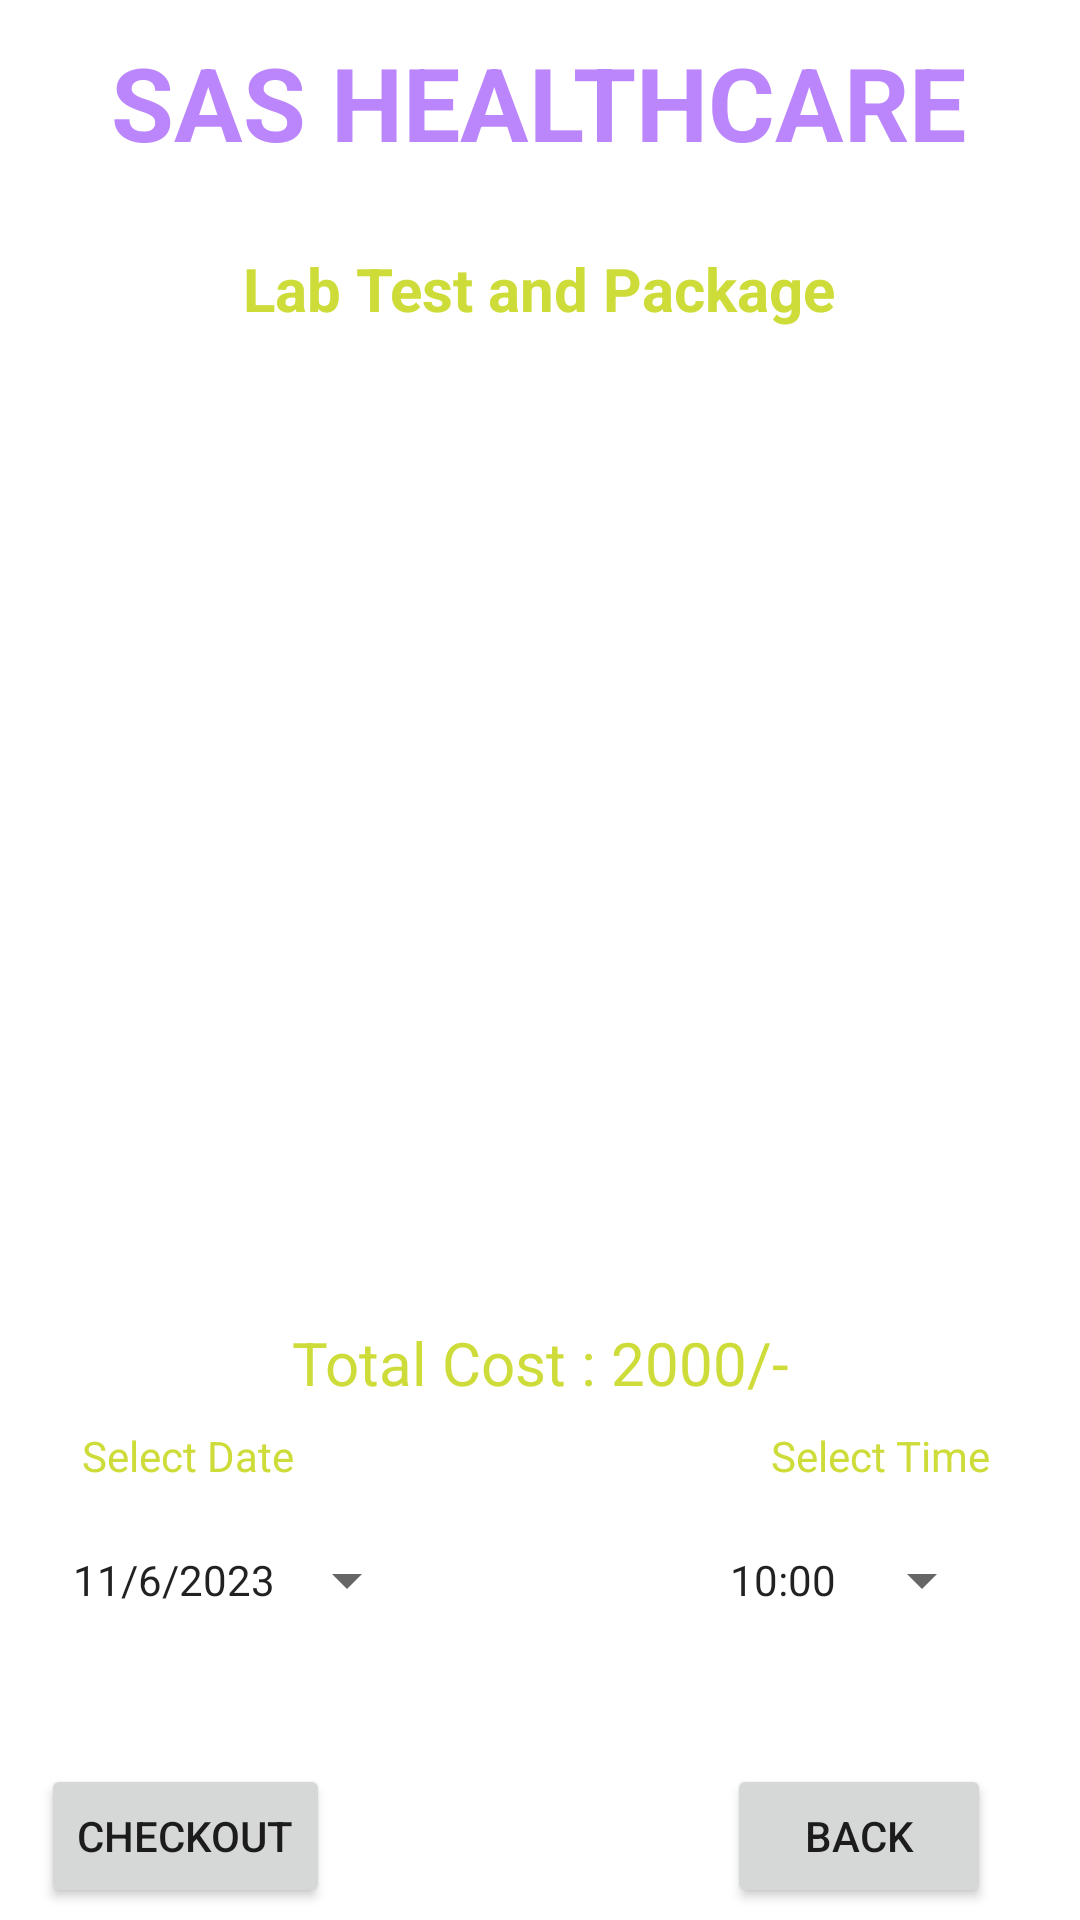

Android layout source for this screen:
<!-- AndroidManifest.xml: application theme Theme.SASHealthcare -->
<!-- res/layout/activity_cart_lab.xml -->
<?xml version="1.0" encoding="utf-8"?>
<androidx.constraintlayout.widget.ConstraintLayout xmlns:android="http://schemas.android.com/apk/res/android"
    xmlns:app="http://schemas.android.com/apk/res-auto"
    xmlns:tools="http://schemas.android.com/tools"
    android:layout_width="match_parent"
    android:layout_height="match_parent"
    android:background="@drawable/background"
    tools:context=".CartLabActivity">


    <TextView
        android:id="@+id/textViewBMCartTotalCost"
        android:layout_width="wrap_content"
        android:layout_height="wrap_content"
        android:layout_marginTop="8dp"
        android:text="Total Cost : 2000/-"
        android:textColor="@color/yellow"
        android:textSize="20sp"
        app:layout_constraintEnd_toEndOf="parent"
        app:layout_constraintHorizontal_bias="0.502"
        app:layout_constraintStart_toStartOf="parent"
        app:layout_constraintTop_toBottomOf="@+id/listViewHA" />

    <Button
        android:id="@+id/buttonBMCartCheckout"
        android:layout_width="wrap_content"
        android:layout_height="wrap_content"
        android:layout_marginBottom="4dp"
        android:text="Checkout"
        app:layout_constraintBottom_toBottomOf="parent"
        app:layout_constraintEnd_toEndOf="parent"
        app:layout_constraintHorizontal_bias="0.052"
        app:layout_constraintStart_toStartOf="parent" />

    <TextView
        android:id="@+id/textViewBMCartTitle"
        android:layout_width="wrap_content"
        android:layout_height="wrap_content"
        android:text="Lab Test and Package"
        android:textColor="@color/yellow"
        android:textSize="20sp"
        android:textStyle="bold"
        app:layout_constraintBottom_toBottomOf="parent"
        app:layout_constraintEnd_toEndOf="parent"
        app:layout_constraintHorizontal_bias="0.497"
        app:layout_constraintStart_toStartOf="parent"
        app:layout_constraintTop_toBottomOf="@+id/textViewDDName"
        app:layout_constraintVertical_bias="0.047" />

    <TextView
        android:id="@+id/textViewDDName"
        android:layout_width="wrap_content"
        android:layout_height="wrap_content"
        android:text="SAS HEALTHCARE"
        android:textColor="@color/purple_200"
        android:textSize="34sp"
        android:textStyle="bold"
        app:layout_constraintBottom_toBottomOf="parent"
        app:layout_constraintEnd_toEndOf="parent"
        app:layout_constraintHorizontal_bias="0.495"
        app:layout_constraintStart_toStartOf="parent"
        app:layout_constraintTop_toTopOf="parent"
        app:layout_constraintVertical_bias="0.019" />

    <TextView
        android:id="@+id/textViewHATitle"
        android:layout_width="wrap_content"
        android:layout_height="wrap_content"
        android:text="Deliver Location : Delhi"
        android:textColor="@color/colorwhite"
        android:textSize="16sp"
        android:textStyle="bold"
        app:layout_constraintBottom_toBottomOf="parent"
        app:layout_constraintEnd_toEndOf="parent"
        app:layout_constraintStart_toStartOf="parent"
        app:layout_constraintTop_toBottomOf="@+id/textViewDDName"
        app:layout_constraintVertical_bias="0.011" />


    <ListView
        android:id="@+id/listViewHA"
        android:layout_width="348dp"
        android:layout_height="298dp"
        android:layout_margin="10dp"
        android:layout_marginStart="16dp"
        android:layout_marginTop="16dp"
        android:layout_marginEnd="16dp"
        app:layout_constraintBottom_toBottomOf="parent"
        app:layout_constraintEnd_toEndOf="parent"
        app:layout_constraintHorizontal_bias="0.486"
        app:layout_constraintStart_toStartOf="parent"
        app:layout_constraintTop_toBottomOf="@+id/textViewHATitle"
        app:layout_constraintVertical_bias="0.169" />

    <TextView
        android:id="@+id/textView3"
        android:layout_width="wrap_content"
        android:layout_height="wrap_content"
        android:layout_marginTop="8dp"
        android:text="Select Date"
        android:textColor="@color/yellow"
        app:layout_constraintEnd_toEndOf="parent"
        app:layout_constraintHorizontal_bias="0.094"
        app:layout_constraintStart_toStartOf="parent"
        app:layout_constraintTop_toBottomOf="@+id/textViewBMCartTotalCost" />

    <Button
        android:id="@+id/buttonBMCartDate"
        style="?android:spinnerStyle"
        android:layout_width="wrap_content"
        android:layout_height="wrap_content"
        android:layout_marginTop="8dp"
        android:text="11/6/2023"
        app:layout_constraintEnd_toEndOf="parent"
        app:layout_constraintHorizontal_bias="0.1"
        app:layout_constraintStart_toStartOf="parent"
        app:layout_constraintTop_toBottomOf="@+id/textView3" />

    <TextView
        android:id="@+id/textView4"
        android:layout_width="wrap_content"
        android:layout_height="wrap_content"
        android:layout_marginTop="8dp"
        android:text="Select Time"
        android:textColor="@color/yellow"
        app:layout_constraintEnd_toEndOf="parent"
        app:layout_constraintHorizontal_bias="0.896"
        app:layout_constraintStart_toStartOf="parent"
        app:layout_constraintTop_toBottomOf="@+id/textViewBMCartTotalCost" />

    <Button
        android:id="@+id/buttonCartTime"
        style="?android:spinnerStyle"
        android:layout_width="wrap_content"
        android:layout_height="wrap_content"
        android:layout_marginTop="8dp"
        android:text="10:00"
        app:layout_constraintEnd_toEndOf="parent"
        app:layout_constraintHorizontal_bias="0.894"
        app:layout_constraintStart_toStartOf="parent"
        app:layout_constraintTop_toBottomOf="@+id/textView4" />

    <Button
        android:id="@+id/buttonHABack"
        android:layout_width="wrap_content"
        android:layout_height="wrap_content"
        android:layout_marginBottom="4dp"
        android:text="Back"
        app:layout_constraintBottom_toBottomOf="parent"
        app:layout_constraintEnd_toEndOf="parent"
        app:layout_constraintHorizontal_bias="0.891"
        app:layout_constraintStart_toStartOf="parent" />


</androidx.constraintlayout.widget.ConstraintLayout>
<!-- resources referenced by this layout -->
<resources>
  <color name="colorwhite">#FFFFFFFF</color>
  <color name="purple_200">#FFBB86FC</color>
  <color name="yellow">#CDDC39</color>
  <style name="Theme.SASHealthcare" parent="Theme.MaterialComponents.DayNight.NoActionBar">
          
          <item name="colorPrimary">@color/purple_500</item>
          <item name="colorPrimaryVariant">@color/purple_700</item>
          <item name="colorOnPrimary">@color/white</item>
          
          <item name="colorSecondary">@color/teal_200</item>
          <item name="colorSecondaryVariant">@color/teal_700</item>
          <item name="colorOnSecondary">@color/black</item>
          
          <item name="android:statusBarColor">?attr/colorPrimaryVariant</item>
          
      </style>
  <color name="purple_500">#FF6200EE</color>
  <color name="purple_700">#FF3700B3</color>
  <color name="white">#FFFFFFFF</color>
  <color name="teal_200">#FF03DAC5</color>
  <color name="teal_700">#FF018786</color>
  <color name="black">#FF000000</color>
</resources>
